Run: headless pygame with SDL's dummy video driver; simulated clock (each Clock.tick advances the game by its frame time, no real sleeping); random seed 0; keys injected as events and as key.get_pressed() state; mouse plan: one left click at the window centre at the start of phase 2, then a move to the lower-right quarter at the start of phase 3.
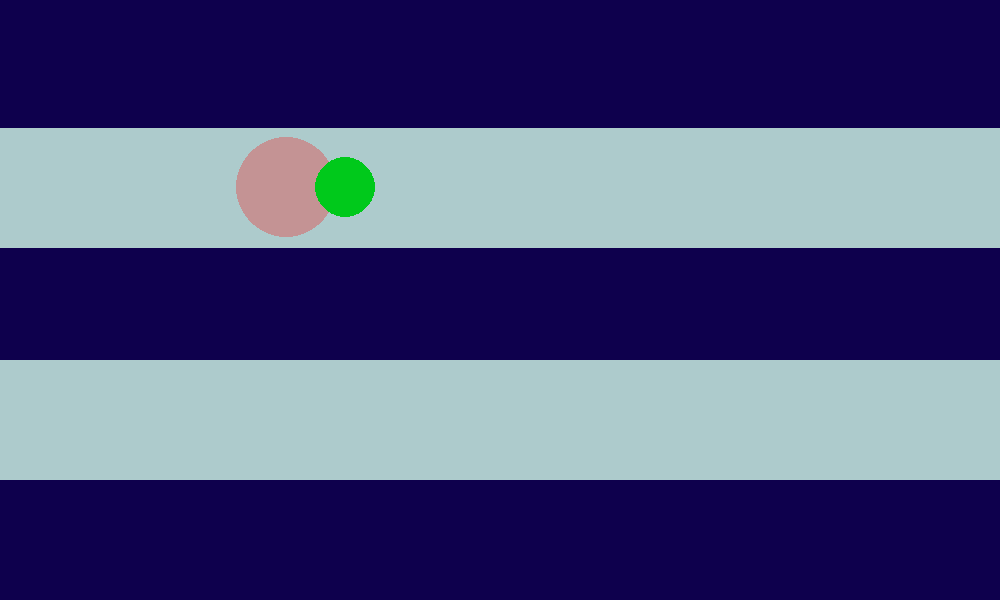
Frame 1 of 4 · flips 1–60 · no input
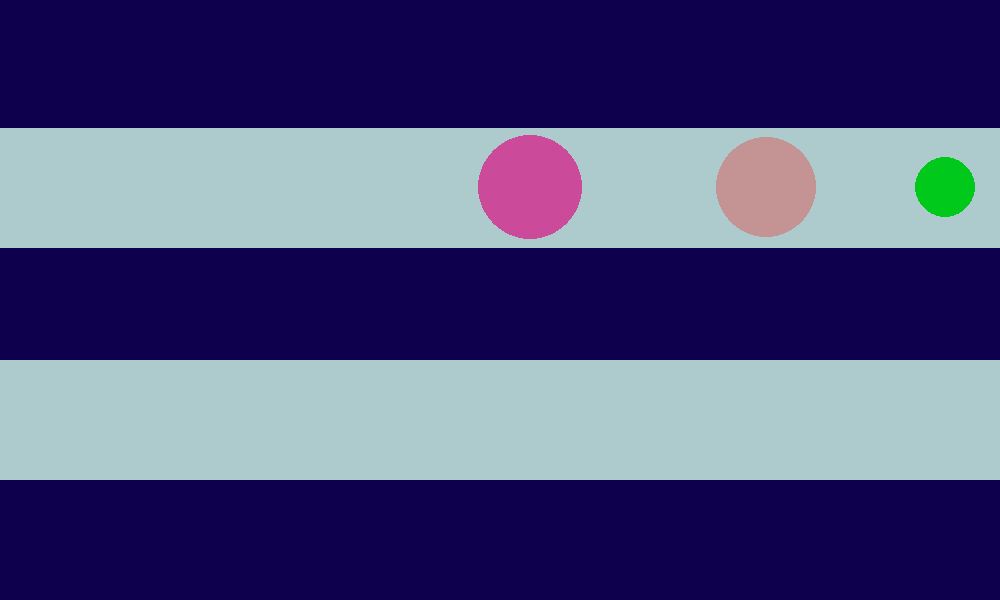
Frame 2 of 4 · flips 61–180 · clicked the window centre · tapped SPACE, RETURN · held RIGHT (→), D
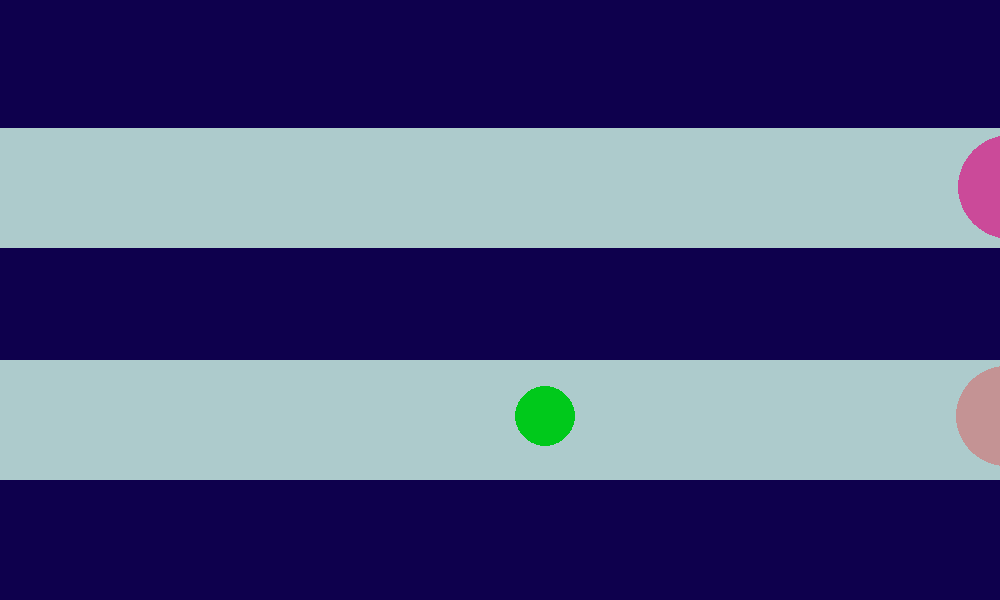
Frame 3 of 4 · flips 181–300 · moved the mouse to the lower-right quarter · held DOWN (↓), S
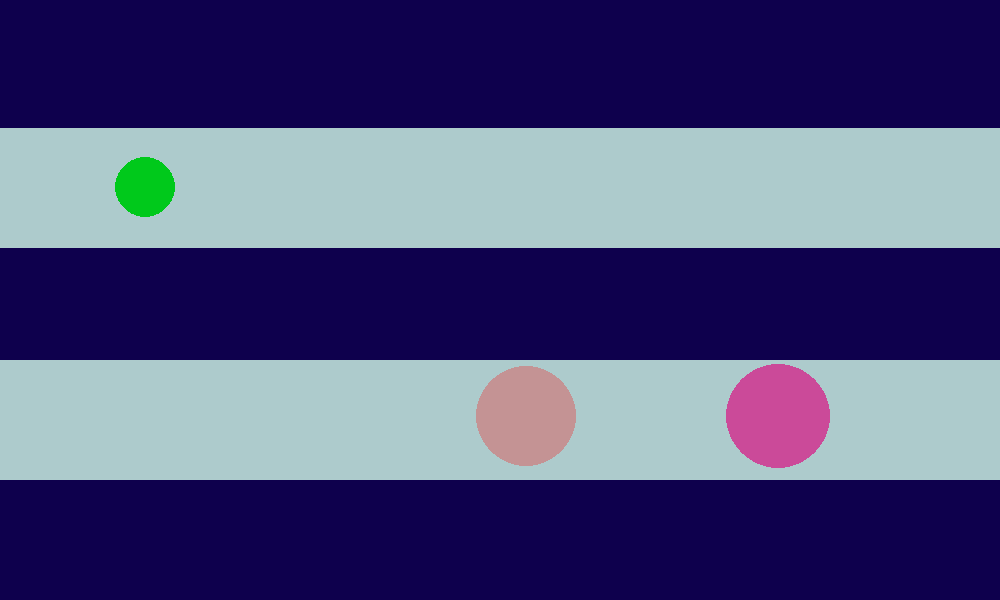
Frame 4 of 4 · flips 301–420 · held LEFT (←), A, UP (↑), W

The pygame program that drew these frames:

import pygame as pg
import random as rnd

FPS = 60
WIN_WIDTH, WIN_HEIGHT = 1000, 600
NIGHT_BLUE = (14, 0, 77)
DAY_BLUE = (173, 203, 204)
RED = (255, 0, 0)
GREEN = (0, 201, 27)


class Ball:
    def __init__(self, ball_type="random"):
        self.BALL_WIDTH, self.BALL_HEIGHT = WIN_HEIGHT * 1 / 4, WIN_HEIGHT * 1 / 1.6

        if ball_type == "ball_1":
            self.R = 50
            self.SPEED = 4
            self.COLOR = (*RED, 70)
        elif ball_type == "ball_2":
            self.R = 30
            self.SPEED = 5
            self.COLOR = (*GREEN, 255)
        else:  # random
            self.R = rnd.randint(25, 55)
            self.SPEED = rnd.randint(1, 6)
            self.COLOR = (*(rnd.randint(0, 255), rnd.randint(0, 255), rnd.randint(0, 255)),
                          rnd.randint(50, 255))

        self.DIR = 1

        self.surf = pg.Surface((self.BALL_WIDTH, self.BALL_HEIGHT), pg.SRCALPHA)
        self.surf.fill((0, 0, 0, 0))

        # рисуем шар
        pg.draw.circle(self.surf, self.COLOR, (self.BALL_WIDTH / 2, self.BALL_HEIGHT / 2), self.R)

        # позиционируем шар в начале верхней трубы
        self.rect = self.surf.get_rect(centerx=WIN_WIDTH / 20)

        # для рандомного шара устанавливаем начальную позицию как у других
        if ball_type == "random":
            self.rect = self.surf.get_rect(centerx=WIN_WIDTH / 20)

    def move(self):
        self.rect.right += self.SPEED * self.DIR

    def draw(self, screen):
        screen.blit(self.surf, self.rect)

    def update(self):
        # обработка движения шара
        if self.rect.right >= WIN_WIDTH + self.R * 4:
            self.DIR = -1
            self.rect.bottom = self.BALL_HEIGHT * 1.61
        elif self.rect.left <= 0 - self.R:
            self.DIR = 1
            self.rect.top = 0
        self.move()


pg.init()
screen = pg.display.set_mode((WIN_WIDTH, WIN_HEIGHT))
pg.display.set_caption("Игра")
clock = pg.time.Clock()

background_sf = pg.Surface((WIN_WIDTH, WIN_HEIGHT))
background_sf.fill(NIGHT_BLUE)
pg.draw.rect(background_sf, DAY_BLUE, (0, WIN_HEIGHT * 3 / 14, WIN_WIDTH, WIN_HEIGHT * 1 / 5))
pg.draw.rect(background_sf, DAY_BLUE, (0, WIN_HEIGHT * 3 / 5, WIN_WIDTH, WIN_HEIGHT * 1 / 5))

# Создаем начальные шары
balls = [Ball("ball_1"), Ball("ball_2")]

screen.blit(background_sf, (0, 0))
for ball in balls:
    ball.draw(screen)
pg.display.update()

flag_play = True
mouse_pressed_prev = False  # для отслеживания нажатия кнопки мыши

while flag_play:
    clock.tick(FPS)

    for event in pg.event.get():
        if event.type == pg.QUIT:
            pg.quit()
            flag_play = False
            break

    if not flag_play:
        break

    # проверяем нажатие левой кнопки мыши
    mouse_pressed = pg.mouse.get_pressed()[0]

    # если кнопка только что нажата (а не удерживается)
    if mouse_pressed and not mouse_pressed_prev:
        # Создаем новый рандомный шар
        new_ball = Ball("random")
        balls.append(new_ball)

    mouse_pressed_prev = mouse_pressed

    # Обновляем все шары
    for ball in balls:
        ball.update()

    # отрисовываем
    screen.blit(background_sf, (0, 0))
    for ball in balls:
        ball.draw(screen)
    pg.display.update()
